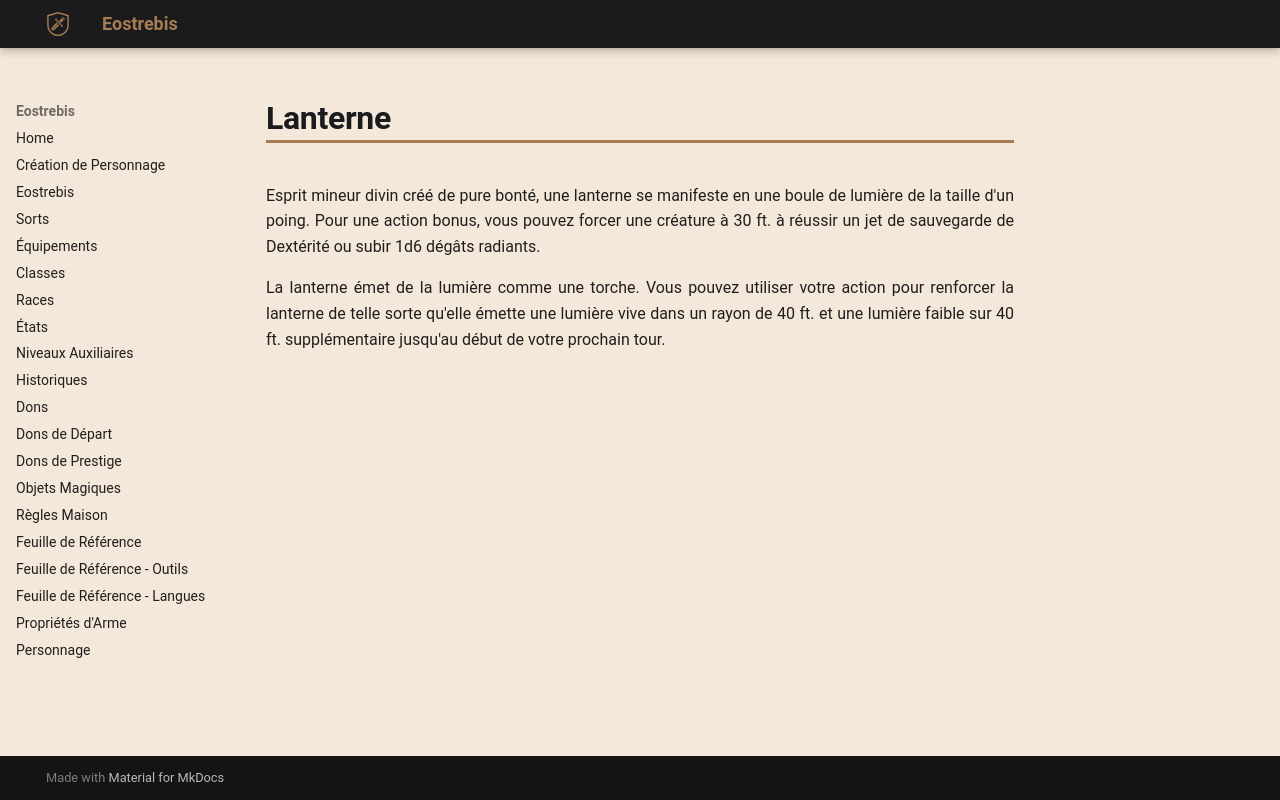

repository: Eostrebis/5e.VF · page: classes/Ligateur/Esprits Mineurs/Lanterne/index.html · generator: mkdocs

---
writing_status: finished
---
Esprit mineur divin créé de pure bonté, une lanterne se manifeste en une boule de lumière de la taille d'un poing. Pour une action bonus, vous pouvez forcer une créature à 30 ft. à réussir un jet de sauvegarde de Dextérité ou subir 1d6 dégâts radiants.

La lanterne émet de la lumière comme une torche. Vous pouvez utiliser votre action pour renforcer la lanterne de telle sorte qu'elle émette une lumière vive dans un rayon de 40 ft. et une lumière faible sur 40 ft. supplémentaire jusqu'au début de votre prochain tour.
